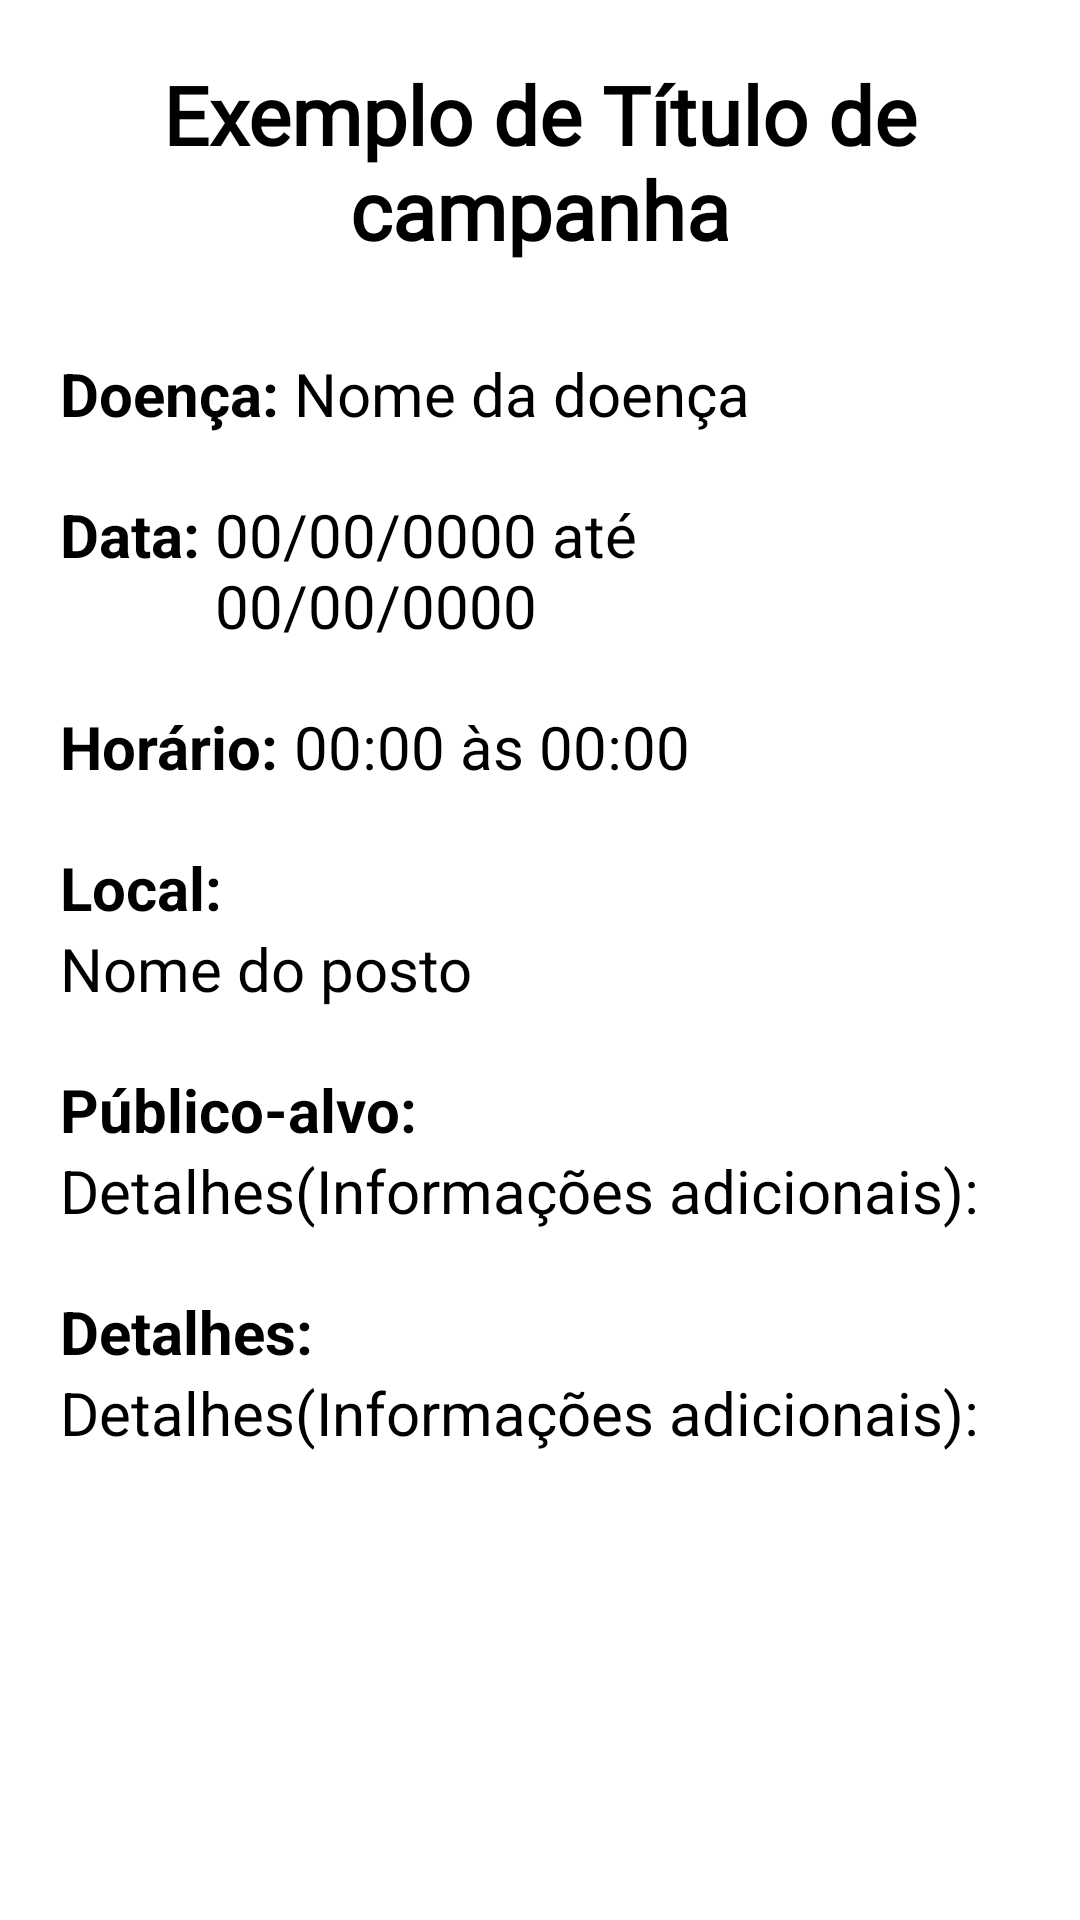

Produce the Android XML layout that renders to this screen, including the resource entries it uses.
<!-- AndroidManifest.xml: application theme Theme.VacinaApp -->
<!-- res/layout/fragment_campanha_detalhes.xml -->
<?xml version="1.0" encoding="utf-8"?>
<ScrollView xmlns:android="http://schemas.android.com/apk/res/android"
    xmlns:app="http://schemas.android.com/apk/res-auto"
    xmlns:tools="http://schemas.android.com/tools"
    android:layout_width="match_parent"
    android:layout_height="match_parent"
    android:orientation="vertical"
    android:background="?background"
    tools:context=".fragments.CampanhaDetalhesFragment">

    <androidx.constraintlayout.widget.ConstraintLayout
        android:layout_width="match_parent"
        android:layout_height="wrap_content">

        <TextView
            android:id="@+id/campanha_nome"
            android:layout_width="wrap_content"
            android:layout_height="wrap_content"
            android:layout_marginTop="10dp"
            android:fontFamily="@font/work_sans_bold"
            android:padding="10dp"
            android:paddingStart="20dp"
            android:paddingEnd="20dp"
            android:text="@string/exemplo_de_titulo_de_campanha"
            android:textAlignment="center"
            android:textColor="@color/black"
            android:textSize="27sp"
            android:textStyle="bold"
            app:layout_constraintEnd_toEndOf="parent"
            app:layout_constraintStart_toStartOf="parent"
            app:layout_constraintTop_toTopOf="parent" />


        <LinearLayout
            android:id="@+id/linearLayout"
            android:layout_width="match_parent"
            android:layout_height="wrap_content"
            android:layout_marginStart="20dp"
            android:layout_marginTop="20dp"
            android:layout_marginEnd="20dp"
            android:orientation="horizontal"
            android:textAlignment="textStart"
            app:layout_constraintEnd_toEndOf="parent"
            app:layout_constraintHorizontal_bias="1.0"
            app:layout_constraintStart_toStartOf="@+id/linearLayout3"
            app:layout_constraintTop_toBottomOf="@+id/linearLayout3">

            <TextView
                android:id="@+id/data"
                android:layout_width="wrap_content"
                android:layout_height="wrap_content"
                android:paddingStart="0dp"
                android:paddingEnd="5dp"
                android:text="@string/dataa"
                android:textColor="@color/black"
                android:textSize="20sp"
                android:textStyle="bold" />

            <TextView
                android:id="@+id/data_label"
                android:layout_width="wrap_content"
                android:layout_height="wrap_content"
                android:layout_marginEnd="20dp"
                android:text="@string/datas"
                android:textColor="@color/black"
                android:textSize="20sp" />
        </LinearLayout>

        <LinearLayout
            android:id="@+id/linearLayout3"
            android:layout_width="match_parent"
            android:layout_height="wrap_content"
            android:layout_marginStart="20dp"
            android:layout_marginTop="20dp"
            android:layout_marginEnd="20dp"
            android:orientation="horizontal"
            app:layout_constraintEnd_toEndOf="parent"
            app:layout_constraintStart_toStartOf="parent"
            app:layout_constraintTop_toBottomOf="@+id/campanha_nome">

            <TextView
                android:layout_width="wrap_content"
                android:layout_height="wrap_content"
                android:paddingStart="0dp"
                android:paddingEnd="5dp"
                android:text="@string/doenca_sub"
                android:textColor="@color/black"
                android:textSize="20sp"
                android:textStyle="bold" />

            <TextView
                android:id="@+id/doenca_label"
                android:layout_width="wrap_content"
                android:layout_height="wrap_content"
                android:text="@string/nome_da_doenca_hint"
                android:textColor="@color/black"
                android:textSize="20sp" />

        </LinearLayout>

        <LinearLayout
            android:id="@+id/linearLayout2"
            android:layout_width="match_parent"
            android:layout_height="wrap_content"
            android:layout_marginStart="20dp"
            android:layout_marginTop="20dp"
            android:layout_marginEnd="20dp"
            android:orientation="horizontal"
            app:layout_constraintEnd_toEndOf="parent"
            app:layout_constraintStart_toStartOf="@+id/linearLayout"
            app:layout_constraintTop_toBottomOf="@+id/linearLayout">

            <TextView
                android:id="@+id/horario"
                android:layout_width="wrap_content"
                android:layout_height="wrap_content"
                android:paddingStart="0dp"
                android:paddingEnd="5dp"
                android:text="@string/horario"
                android:textColor="@color/black"
                android:textSize="20sp"
                android:textStyle="bold" />

            <TextView
                android:id="@+id/horario_label"
                android:layout_width="wrap_content"
                android:layout_height="wrap_content"
                android:text="@string/exemplo_de_horario"
                android:textColor="@color/black"
                android:textSize="20sp" />
        </LinearLayout>

        <LinearLayout
            android:id="@+id/linearLayout4"
            android:layout_width="match_parent"
            android:layout_height="wrap_content"
            android:layout_marginStart="20dp"
            android:layout_marginTop="20dp"
            android:layout_marginEnd="20dp"
            android:orientation="vertical"
            app:layout_constraintEnd_toEndOf="parent"
            app:layout_constraintStart_toStartOf="@+id/linearLayout2"
            app:layout_constraintTop_toBottomOf="@+id/linearLayout2">

            <TextView
                android:layout_width="wrap_content"
                android:layout_height="wrap_content"
                android:text="@string/local"
                android:textColor="@color/black"
                android:textSize="20sp"
                android:textStyle="bold" />

            <TextView
                android:id="@+id/posto_nome_label"
                android:layout_width="wrap_content"
                android:layout_height="wrap_content"
                android:text="@string/nome_do_posto"
                android:textColor="@color/black"
                android:textSize="20sp" />

        </LinearLayout>

        <LinearLayout
            android:id="@+id/linearLayout6"
            android:layout_width="match_parent"
            android:layout_height="wrap_content"
            android:layout_marginStart="20dp"
            android:layout_marginTop="20dp"
            android:layout_marginEnd="20dp"
            android:orientation="vertical"
            app:layout_constraintEnd_toEndOf="parent"
            app:layout_constraintHorizontal_bias="0.35"
            app:layout_constraintStart_toStartOf="@+id/linearLayout4"
            app:layout_constraintTop_toBottomOf="@+id/linearLayout4">

            <TextView
                android:layout_width="wrap_content"
                android:layout_height="wrap_content"
                android:text="@string/publico_alvo"
                android:textColor="@color/black"
                android:textSize="20sp"
                android:textStyle="bold" />

            <TextView
                android:id="@+id/publico_alvo_label"
                android:layout_width="wrap_content"
                android:layout_height="wrap_content"
                android:text="@string/detalhes_informacoes_adicionais"
                android:textColor="@color/black"
                android:textSize="20sp" />
        </LinearLayout>

        <LinearLayout
            android:id="@+id/linearLayout5"
            android:layout_width="match_parent"
            android:layout_height="wrap_content"
            android:layout_marginStart="20dp"
            android:layout_marginTop="20dp"
            android:layout_marginEnd="20dp"
            android:orientation="vertical"
            android:paddingBottom="20dp"
            app:layout_constraintEnd_toEndOf="parent"
            app:layout_constraintHorizontal_bias="1.0"
            app:layout_constraintStart_toStartOf="@+id/linearLayout6"
            app:layout_constraintTop_toBottomOf="@+id/linearLayout6">

            <TextView
                android:layout_width="wrap_content"
                android:layout_height="wrap_content"
                android:text="@string/detalhess"
                android:textColor="@color/black"
                android:textSize="20sp"
                android:textStyle="bold" />

            <TextView
                android:id="@+id/detalhes_label"
                android:layout_width="wrap_content"
                android:layout_height="wrap_content"
                android:text="@string/detalhes_informacoes_adicionais"
                android:textColor="@color/black"
                android:textSize="20sp" />

        </LinearLayout>

    </androidx.constraintlayout.widget.ConstraintLayout>

</ScrollView>
<!-- resources referenced by this layout -->
<resources>
  <color name="black">#FF000000</color>
  <string name="dataa">Data:</string>
  <string name="datas">00/00/0000 até 00/00/0000</string>
  <string name="detalhes_informacoes_adicionais">Detalhes(Informações adicionais):</string>
  <string name="detalhess">Detalhes:</string>
  <string name="doenca_sub">Doença:</string>
  <string name="exemplo_de_horario">00:00 às 00:00</string>
  <string name="exemplo_de_titulo_de_campanha">Exemplo de Título de campanha</string>
  <string name="horario">Horário:</string>
  <string name="local">Local:</string>
  <string name="nome_da_doenca_hint">Nome da doença</string>
  <string name="nome_do_posto">Nome do posto</string>
  <string name="publico_alvo">Público-alvo:</string>
  <style name="Theme.VacinaApp" parent="Theme.MaterialComponents.DayNight.NoActionBar">
          
          <item name="colorPrimary">@color/Azul_base</item>
          <item name="colorPrimaryVariant">@color/Azul_base</item>
          <item name="colorOnPrimary">@color/background_white</item>
          
          <item name="colorSecondary">@color/teal_200</item>
          <item name="colorSecondaryVariant">@color/teal_700</item>
          <item name="colorOnSecondary">@color/black</item>
          
          <item name="android:statusBarColor">?attr/colorPrimaryVariant</item>
          
          <item name="android:textColorPrimary">@color/black</item>
          <item name="background">@color/white</item>
          <item name="windowActionBar">false</item>
          <item name="windowNoTitle">true</item>
      </style>
  <color name="Azul_base">#0262B6</color>
  <color name="background_white">#F8F9FC</color>
  <color name="teal_200">#FF03DAC5</color>
  <color name="teal_700">#FF018786</color>
  <color name="white">#FFFFFF</color>
</resources>
